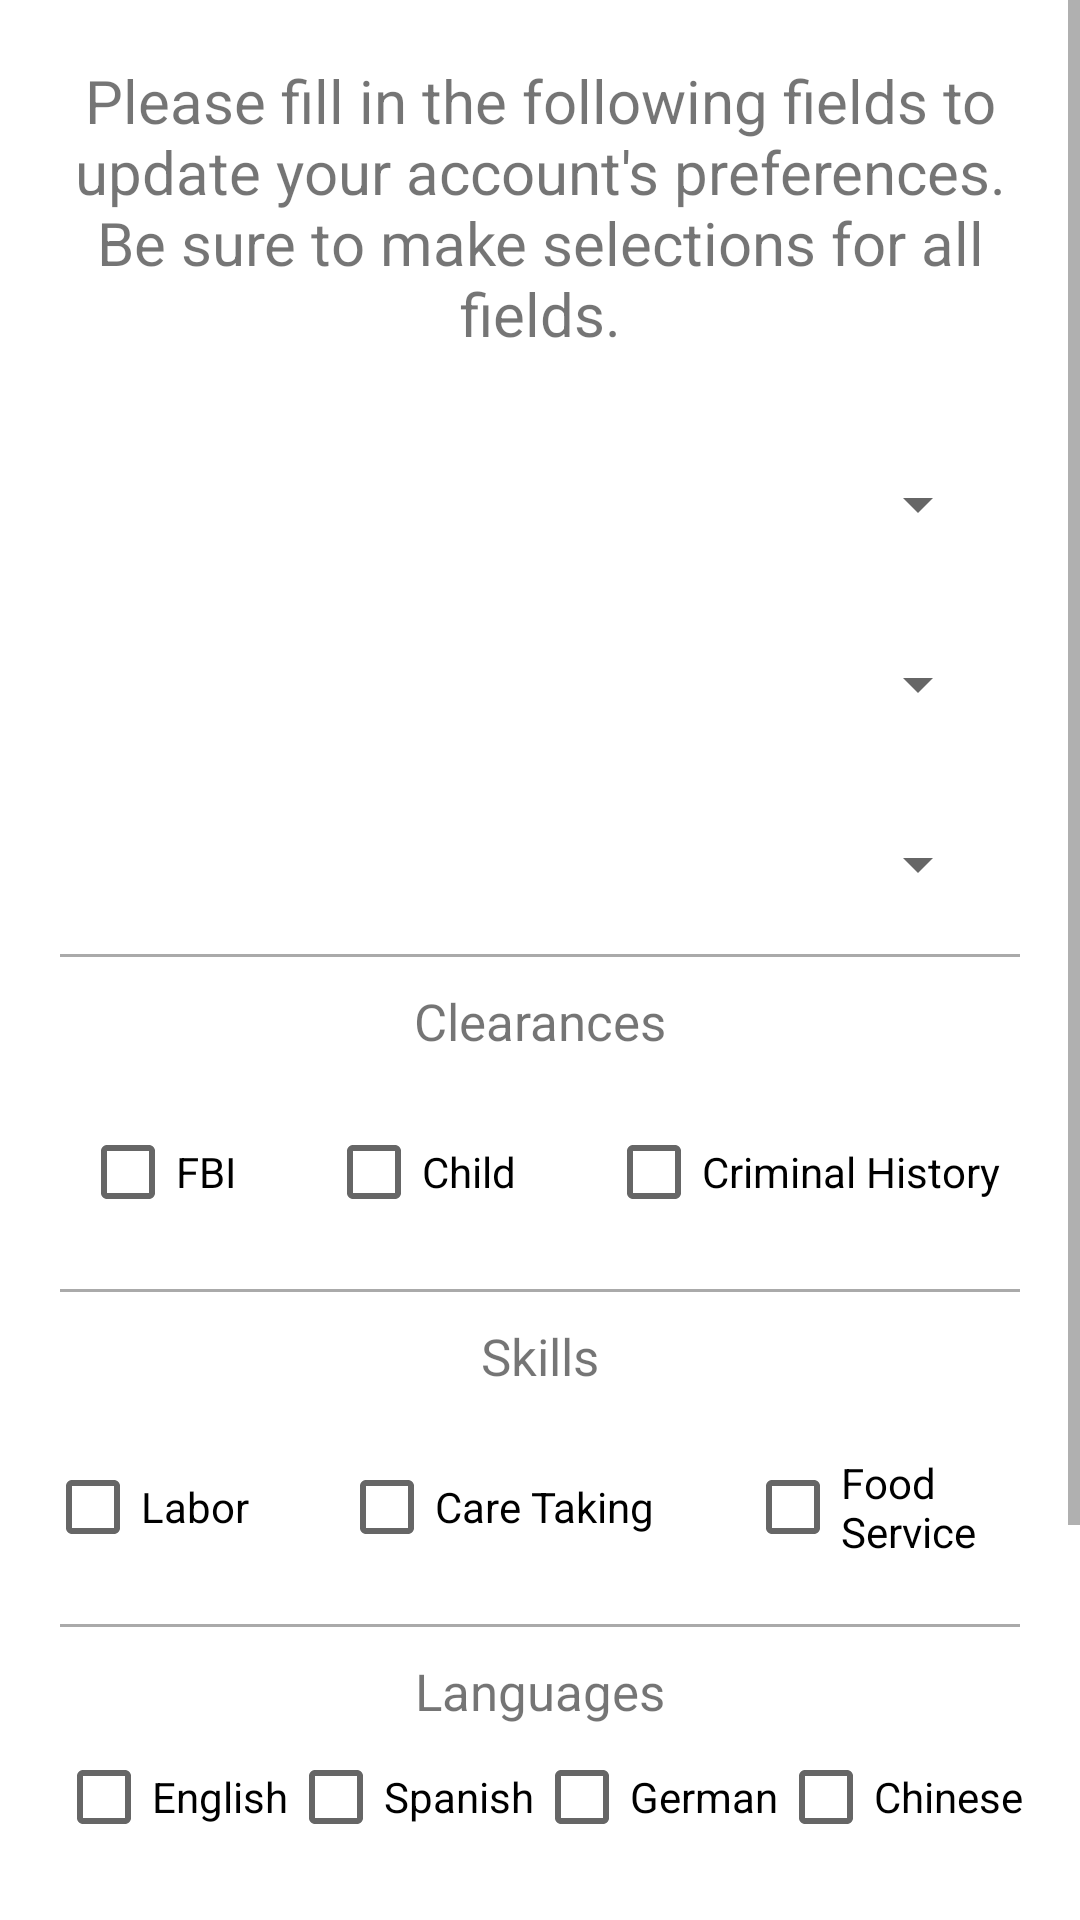

Here is an Android app screen rendered from its layout file. Give the layout XML and the strings, colors and styles it references.
<!-- AndroidManifest.xml: application theme Theme.EngageNow -->
<!-- res/layout/activity_volunteer_preferences.xml -->
<?xml version="1.0" encoding="utf-8"?>
<androidx.constraintlayout.widget.ConstraintLayout xmlns:android="http://schemas.android.com/apk/res/android"
    xmlns:app="http://schemas.android.com/apk/res-auto"
    xmlns:tools="http://schemas.android.com/tools"
    android:layout_width="match_parent"
    android:layout_height="match_parent"
    tools:context=".VolunteerPreferences">

    <ScrollView
        android:layout_width="match_parent"
        android:layout_height="match_parent"
        app:layout_constraintTop_toTopOf="parent"
        app:layout_constraintLeft_toLeftOf="parent"
        app:layout_constraintRight_toRightOf="parent"
        >

        <LinearLayout
            android:layout_width="match_parent"
            android:layout_height="match_parent"
            android:orientation="vertical"
            android:gravity="center"
            >

            <TextView
                android:id="@+id/instructions_preferences_tv"
                android:layout_width="wrap_content"
                android:layout_height="wrap_content"
                android:layout_margin="20dp"
                android:text="Please fill in the following fields to update your account's preferences. Be sure to make selections for all fields."
                android:textAlignment="center"
                android:textSize="20sp"
                app:layout_constraintTop_toTopOf="parent"
                app:layout_constraintLeft_toLeftOf="parent"
                app:layout_constraintRight_toRightOf="parent" />

            
            <Spinner
                android:id="@+id/time_commitment_volunteer_spinner"
                android:layout_width="300dp"
                android:layout_margin="5dp"
                android:layout_height="50dp"
                android:textAlignment="center"
                android:spinnerMode="dropdown" />

            
            <Spinner
                android:id="@+id/age_group_volunteer_spinner"
                android:layout_width="300dp"
                android:layout_height="50dp"
                android:layout_margin="5dp"
                android:textAlignment="center"
                android:spinnerMode="dropdown" />

            
            <Spinner
                android:id="@+id/travel_distance_volunteer_spinner"
                android:layout_width="300dp"
                android:layout_height="50dp"
                android:layout_margin="5dp"
                android:textAlignment="center"
                android:spinnerMode="dropdown"
                android:layout_marginBottom="10dp"/>

            <View
                android:layout_width="match_parent"
                android:layout_height="1dp"
                android:layout_marginLeft="20dp"
                android:layout_marginRight="20dp"
                android:background="@android:color/darker_gray" />

            <TextView
                android:id="@+id/clearances_tv"
                android:textAlignment="center"
                android:layout_width="match_parent"
                android:textSize="17sp"
                android:layout_height="wrap_content"
                android:layout_marginTop ="10dp"
                android:text="Clearances"
                />

            <LinearLayout
                android:layout_width="match_parent"
                android:layout_height="wrap_content"
                android:orientation="horizontal"
                android:gravity="center">

                <CheckBox
                    android:id="@+id/fbi_vcb"
                    android:layout_width="wrap_content"
                    android:layout_height="wrap_content"
                    android:layout_margin="15dp"
                    android:text="FBI" />

                <CheckBox
                    android:id="@+id/child_vcb"
                    android:layout_width="wrap_content"
                    android:layout_height="wrap_content"
                    android:layout_margin="15dp"
                    android:text="Child" />

                <CheckBox
                    android:id="@+id/criminal_vcb"
                    android:layout_width="wrap_content"
                    android:layout_height="wrap_content"
                    android:layout_margin="15dp"
                    android:text="Criminal History" />

            </LinearLayout>

            <View
                android:layout_width="match_parent"
                android:layout_height="1dp"
                android:layout_marginRight="20dp"
                android:layout_marginLeft="20dp"
                android:background="@android:color/darker_gray"/>

            <TextView
                android:id="@+id/skills_tv"
                android:textAlignment="center"
                android:layout_width="match_parent"
                android:textSize="17sp"
                android:layout_height="wrap_content"
                android:layout_marginTop ="10dp"
                android:text="Skills"
                />

            <LinearLayout
                android:layout_width="match_parent"
                android:layout_height="wrap_content"
                android:orientation="horizontal"
                android:gravity="center">

                <CheckBox
                    android:id="@+id/labor_skill_vcb"
                    android:layout_width="wrap_content"
                    android:layout_height="wrap_content"
                    android:layout_margin="15dp"
                    android:text="Labor" />

                <CheckBox
                    android:id="@+id/careTaking_skill_vcb"
                    android:layout_width="wrap_content"
                    android:layout_height="wrap_content"
                    android:layout_margin="15dp"
                    android:text="Care Taking" />

                <CheckBox
                    android:id="@+id/food_skill_vcb"
                    android:layout_width="wrap_content"
                    android:layout_height="wrap_content"
                    android:layout_margin="15dp"
                    android:text="Food Service" />

            </LinearLayout>

            <View
                android:layout_width="match_parent"
                android:layout_height="1dp"
                android:layout_marginRight="20dp"
                android:layout_marginLeft="20dp"
                android:background="@android:color/darker_gray"/>

            <TextView
                android:id="@+id/languages_tv"
                android:textAlignment="center"
                android:layout_width="match_parent"
                android:textSize="17sp"
                android:layout_height="wrap_content"
                android:layout_marginTop ="10dp"
                android:text="Languages"
                />


            <LinearLayout
                android:layout_width="match_parent"
                android:layout_height="wrap_content"
                android:orientation="horizontal"
                android:gravity="center"
                android:layout_marginBottom="20dp">

                <CheckBox
                    android:id="@+id/english_language_vcb"
                    android:layout_width="wrap_content"
                    android:layout_height="wrap_content"
                    android:text="English" />

                <CheckBox
                    android:id="@+id/spanish_language_vcb"
                    android:layout_width="wrap_content"
                    android:layout_height="wrap_content"
                    android:text="Spanish" />

                <CheckBox
                    android:id="@+id/german_language_vcb"
                    android:layout_width="wrap_content"
                    android:layout_height="wrap_content"
                    android:text="German" />

                <CheckBox
                    android:id="@+id/chinese_language_vcb"
                    android:layout_width="wrap_content"
                    android:layout_height="wrap_content"
                    android:text="Chinese" />

            </LinearLayout>

            <CheckBox
                android:id="@+id/vehicle_vcb"
                android:layout_width="wrap_content"
                android:layout_height="wrap_content"
                android:layout_margin ="10dp"
                android:text="Do you have a vehicle?"
                android:layout_gravity="center_horizontal"
                />

            <Button
                android:id="@+id/update_account_button"
                android:layout_width="300dp"
                android:layout_height="75dp"
                android:layout_margin="10dp"
                android:text="Update Account Info"
                app:layout_constraintTop_toBottomOf="@+id/last_name_preference_et"
                app:layout_constraintLeft_toLeftOf="@id/instructions_preferences_tv"
                app:layout_constraintRight_toRightOf="@id/instructions_preferences_tv" />


        </LinearLayout>

    </ScrollView>
</androidx.constraintlayout.widget.ConstraintLayout>
<!-- resources referenced by this layout -->
<resources>
  <style name="Theme.EngageNow" parent="Theme.MaterialComponents.DayNight.DarkActionBar">
          
          <item name="colorPrimary">@color/storm_cloud</item>
          <item name="colorPrimaryVariant">@color/weldon_blue</item>
          <item name="colorOnPrimary">@color/white</item>
          
          <item name="colorSecondary">@color/columbia_blue</item>
          <item name="colorSecondaryVariant">@color/beige</item>
          <item name="colorOnSecondary">@color/black</item>
          
          <item name="android:statusBarColor">?attr/colorPrimaryVariant</item>
          
      </style>
  <color name="storm_cloud">#4F6367</color>
  <color name="weldon_blue">#7A9E9F</color>
  <color name="white">#FFFFFFFF</color>
  <color name="columbia_blue">#B8D8D8</color>
  <color name="beige">#EEF5DB</color>
  <color name="black">#FF000000</color>
</resources>
